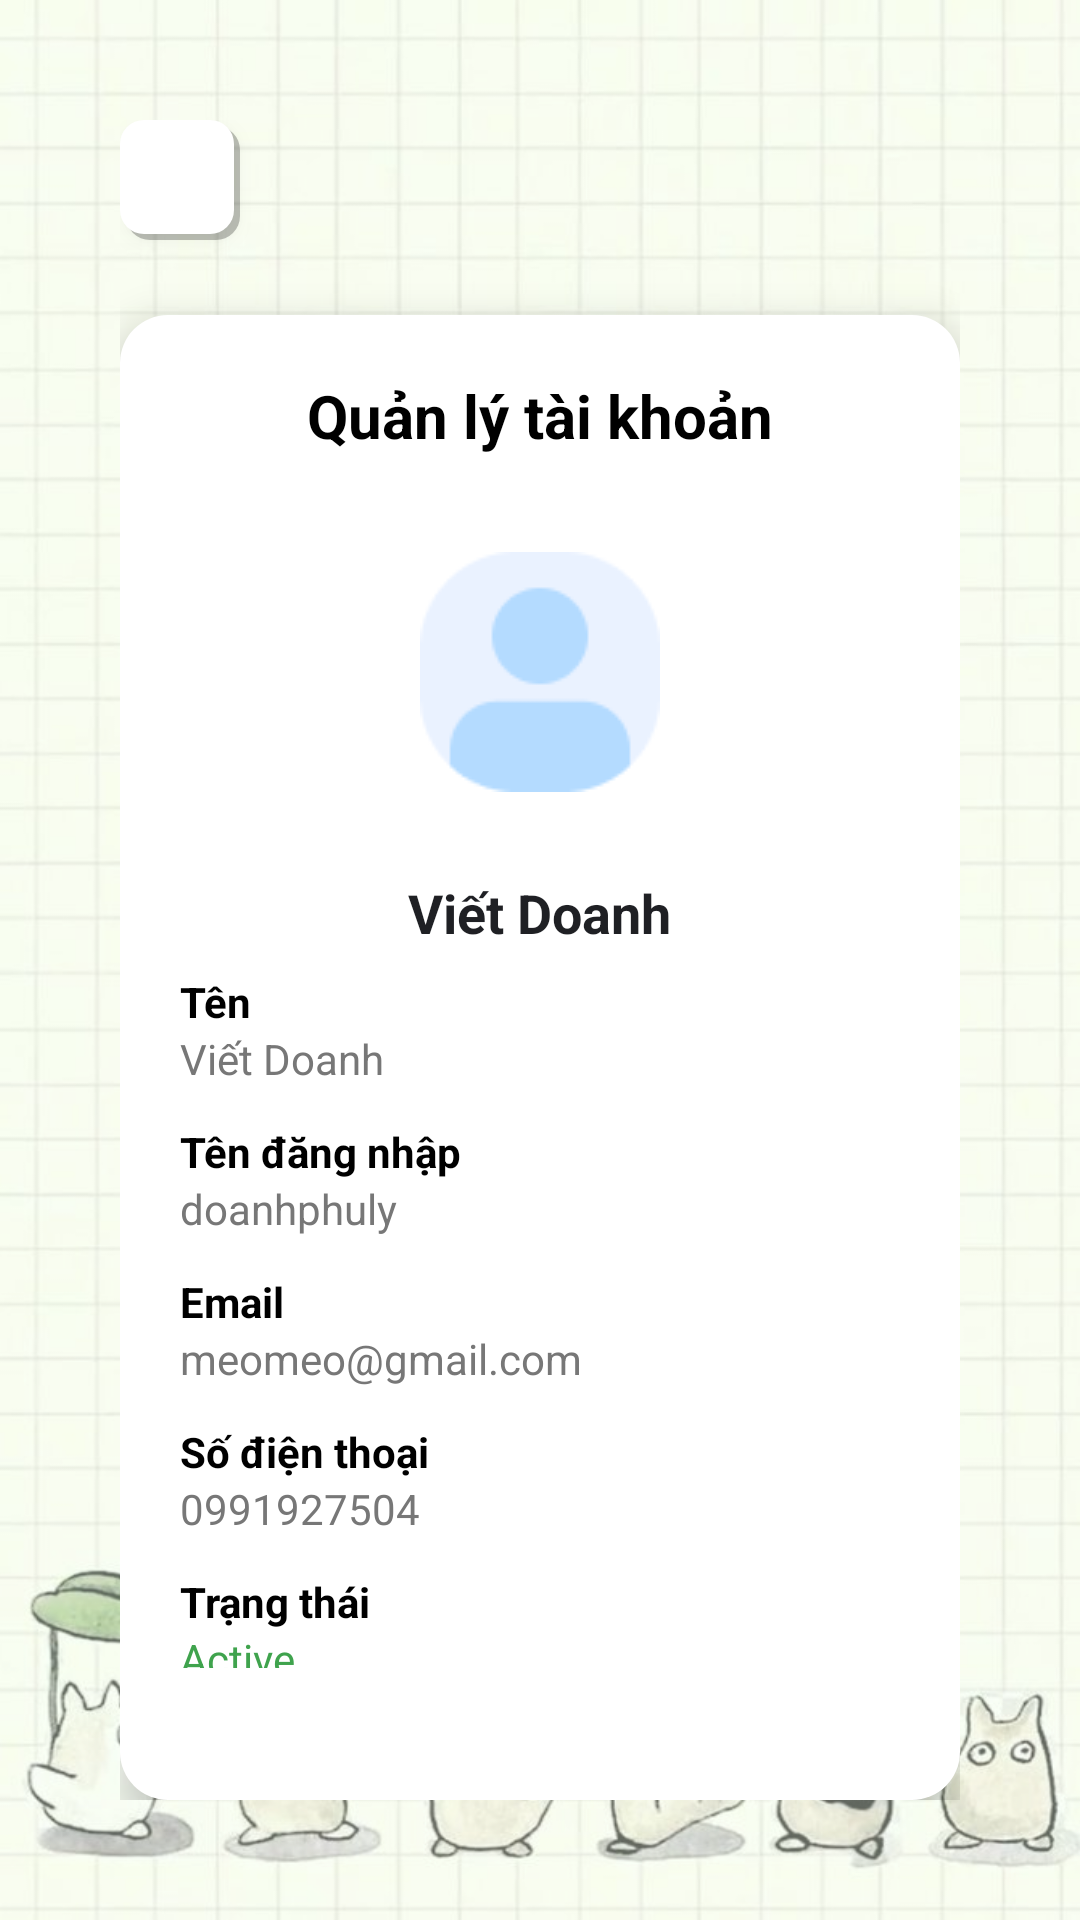

The Android layout XML behind this screen, and the referenced resources:
<!-- AndroidManifest.xml: application theme Theme.TruyenGo -->
<!-- res/layout/activity_account_management.xml -->
<?xml version="1.0" encoding="utf-8"?>
<LinearLayout xmlns:android="http://schemas.android.com/apk/res/android"
    xmlns:app="http://schemas.android.com/apk/res-auto"
    xmlns:tools="http://schemas.android.com/tools"
    android:id="@+id/main"
    android:layout_width="match_parent"
    android:layout_height="match_parent"
    android:orientation="vertical"
    android:background="@drawable/bg_auth_with_overlay"
    android:padding="16dp"
    tools:context=".AccountManagementActivity">

    <LinearLayout
        android:layout_width="match_parent"
        android:layout_height="wrap_content"
        android:orientation="vertical"
        android:padding="24dp"
        android:gravity="center_horizontal">

        
        <ImageButton
            android:id="@+id/btnBack"
            android:layout_width="40dp"
            android:layout_height="40dp"
            android:src="@drawable/baseline_arrow_back_24"
            android:contentDescription="@string/back"
            android:layout_gravity="start"
            android:background="@drawable/button_white_shadow"
            android:padding="8dp"
            android:scaleType="center"
            android:elevation="4dp"
            app:srcCompat="@drawable/baseline_arrow_back_24" />

        
        <LinearLayout
            android:layout_width="match_parent"
            android:layout_height="wrap_content"
            android:layout_marginTop="25dp"
            android:background="@drawable/white_box"
            android:elevation="8dp"
            android:orientation="vertical"
            android:padding="20dp">

            
            <TextView
                android:layout_width="wrap_content"
                android:layout_height="wrap_content"
                android:layout_gravity="center_horizontal"
                android:layout_marginBottom="16dp"
                android:text="Quản lý tài khoản"
                android:textColor="#000000"
                android:textSize="20sp"
                android:textStyle="bold" />

            
            <LinearLayout
                android:layout_width="match_parent"
                android:layout_height="wrap_content"
                android:layout_marginTop="16dp"
                android:layout_marginBottom="8dp"
                android:gravity="center"
                android:orientation="vertical">

                <ImageView
                    android:id="@+id/imgAvatar"
                    android:layout_width="80dp"
                    android:layout_height="80dp"
                    android:layout_marginBottom="16dp"
                    android:background="@drawable/circle_bg"
                    android:scaleType="centerInside"
                    android:src="@drawable/ic_person" />

                <TextView
                    android:id="@+id/tvFullName"
                    android:layout_width="wrap_content"
                    android:layout_height="wrap_content"
                    android:layout_marginTop="12dp"
                    android:text="Viết Doanh"
                    android:textColor="#1F2024"
                    android:textSize="18sp"
                    android:textStyle="bold" />
            </LinearLayout>

            
            <LinearLayout
                android:layout_width="match_parent"
                android:layout_height="wrap_content"
                android:orientation="vertical">

                <TextView
                    android:layout_width="wrap_content"
                    android:layout_height="wrap_content"
                    android:text="Tên"
                    android:textColor="#000000"
                    android:textStyle="bold" />

                <TextView
                    android:id="@+id/tvName"
                    android:layout_width="match_parent"
                    android:layout_height="wrap_content"
                    android:layout_marginBottom="12dp"
                    android:text="Viết Doanh"
                    android:textColor="#777777" />

                <TextView
                    android:layout_width="wrap_content"
                    android:layout_height="wrap_content"
                    android:text="Tên đăng nhập"
                    android:textColor="#000000"
                    android:textStyle="bold" />

                <TextView
                    android:id="@+id/tvUsername"
                    android:layout_width="match_parent"
                    android:layout_height="wrap_content"
                    android:layout_marginBottom="12dp"
                    android:text="doanhphuly"
                    android:textColor="#777777" />

                <TextView
                    android:layout_width="wrap_content"
                    android:layout_height="wrap_content"
                    android:text="Email"
                    android:textColor="#000000"
                    android:textStyle="bold" />

                <TextView
                    android:id="@+id/tvEmail"
                    android:layout_width="match_parent"
                    android:layout_height="wrap_content"
                    android:layout_marginBottom="12dp"
                    android:text="meomeo@gmail.com"
                    android:textColor="#777777" />

                <TextView
                    android:layout_width="wrap_content"
                    android:layout_height="wrap_content"
                    android:text="Số điện thoại"
                    android:textColor="#000000"
                    android:textStyle="bold" />

                <TextView
                    android:id="@+id/tvPhone"
                    android:layout_width="match_parent"
                    android:layout_height="wrap_content"
                    android:layout_marginBottom="12dp"
                    android:text="0991927504"
                    android:textColor="#777777" />

                <TextView
                    android:layout_width="wrap_content"
                    android:layout_height="wrap_content"
                    android:text="Trạng thái"
                    android:textColor="#000000"
                    android:textStyle="bold" />

                <TextView
                    android:id="@+id/tvStatus"
                    android:layout_width="match_parent"
                    android:layout_height="wrap_content"
                    android:layout_marginBottom="24dp"
                    android:text="Active"
                    android:textColor="#3FA34D" />
            </LinearLayout>

            
            <TextView
                android:id="@+id/btnChangeName"
                android:layout_width="match_parent"
                android:layout_height="wrap_content"
                android:layout_marginTop="8dp"
                android:background="@drawable/btn_style"
                android:gravity="center"
                android:padding="12dp"
                android:text="Đổi tên"
                android:textAllCaps="false"
                android:textColor="@android:color/white" />
        </LinearLayout>
    </LinearLayout>
</LinearLayout>
<!-- resources referenced by this layout -->
<resources>
  <!-- drawable bg_auth_with_overlay (drawable) -->
  <layer-list xmlns:android="http://schemas.android.com/apk/res/android">
  
      
      <item>
          <inset android:insetLeft="-35dp">
          <bitmap
              android:src="@drawable/bg_auth"
              android:gravity="fill"
              />
          </inset>
      </item>
  
      
      <item>
          <shape>
              <solid android:color="@color/bgColor" /> 
          </shape>
      </item>
  
  </layer-list>
  <!-- drawable btn_style (drawable) -->
  <?xml version="1.0" encoding="utf-8"?>
  <shape xmlns:android="http://schemas.android.com/apk/res/android"
      android:shape="rectangle">
      <solid android:color="#A5BFA3"/>
      <corners android:radius="10dp"/>
  </shape>
  <!-- drawable button_white_shadow (drawable) -->
  <?xml version="1.0" encoding="utf-8"?>
  <layer-list xmlns:android="http://schemas.android.com/apk/res/android">
      
      <item
          android:left="2dp"
          android:top="2dp">
          <shape android:shape="rectangle">
              <solid android:color="#40000000" />
              <corners android:radius="8dp" />
          </shape>
      </item>
  
      
      <item
          android:right="2dp"
          android:bottom="2dp">
          <shape android:shape="rectangle">
              <solid android:color="#FFFFFF" />
              <corners android:radius="8dp" />
          </shape>
      </item>
  </layer-list>
  <!-- drawable circle_bg (drawable) -->
  <shape xmlns:android="http://schemas.android.com/apk/res/android"
      android:shape="oval">
      <solid android:color="#E0E8D9" />
  </shape>
  <!-- drawable ic_person: png bitmap (drawable, 1816 bytes) -->
  <!-- drawable white_box (drawable) -->
  <?xml version="1.0" encoding="utf-8"?>
  <shape xmlns:android="http://schemas.android.com/apk/res/android"
      android:shape="rectangle">
      <solid android:color="#FFFFFF" />
      <corners android:radius="16dp" />
      <padding android:left="12dp" android:right="12dp" android:top="12dp" android:bottom="12dp"/>
  </shape>
  <style name="Theme.TruyenGo" parent="Base.Theme.TruyenGo" />
  <!-- drawable bg_auth: jpg bitmap (drawable, 73724 bytes) -->
  <color name="bgColor">#66EFFFEB</color>
  <style name="Base.Theme.TruyenGo" parent="Theme.Material3.DayNight.NoActionBar">
          
          
      </style>
</resources>
